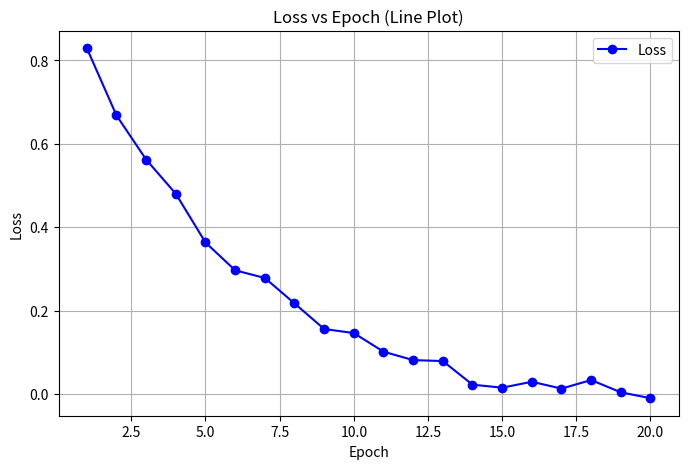
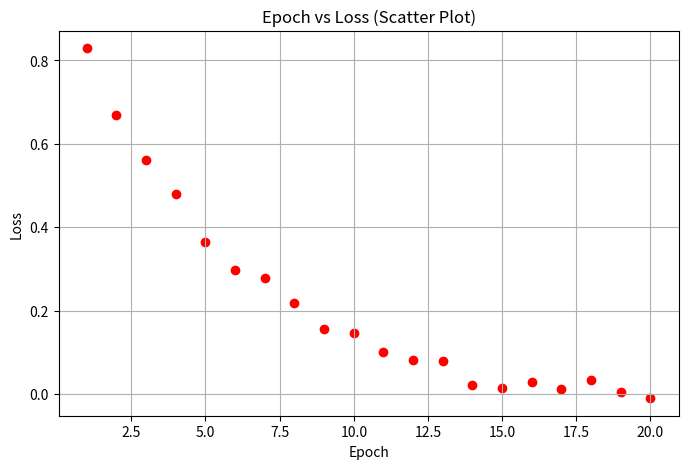
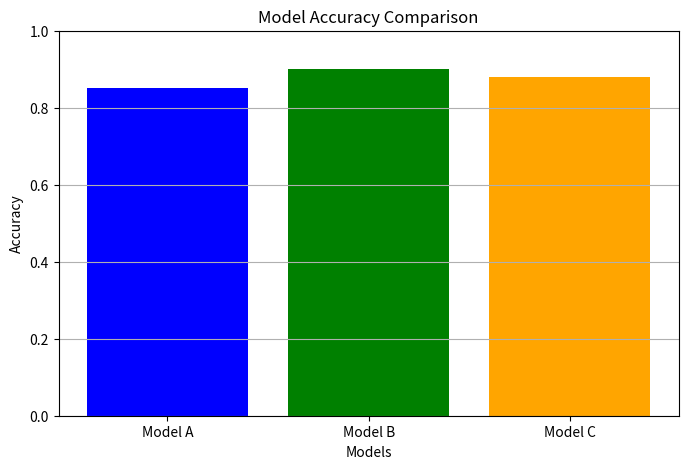

The script that saved these images, in order:
# Import required libraries
import numpy as np
import matplotlib.pyplot as plt

# Create epochs list
epochs = list(range(1, 21))

# Generate synthetic loss values (decreasing trend with noise)
np.random.seed(42)
loss = np.exp(-np.array(epochs) / 5) + np.random.normal(0, 0.02, len(epochs))

# -----------------------------
# 1. Line Plot (Loss vs Epoch)
# -----------------------------
plt.figure(figsize=(8, 5))
plt.plot(epochs, loss, marker='o', color='blue', label='Loss')
plt.title('Loss vs Epoch (Line Plot)')
plt.xlabel('Epoch')
plt.ylabel('Loss')
plt.grid(True)
plt.legend()
plt.show()

# -----------------------------
# 2. Scatter Plot (Epoch vs Loss)
# -----------------------------
plt.figure(figsize=(8, 5))
plt.scatter(epochs, loss, color='red')
plt.title('Epoch vs Loss (Scatter Plot)')
plt.xlabel('Epoch')
plt.ylabel('Loss')
plt.grid(True)
plt.show()

# -----------------------------
# 3. Bar Chart (Model Accuracy Comparison)
# -----------------------------
models = ['Model A', 'Model B', 'Model C']
accuracy = [0.85, 0.90, 0.88]

plt.figure(figsize=(8, 5))
plt.bar(models, accuracy, color=['blue', 'green', 'orange'])
plt.title('Model Accuracy Comparison')
plt.xlabel('Models')
plt.ylabel('Accuracy')
plt.ylim(0, 1)
plt.grid(axis='y')
plt.show()
